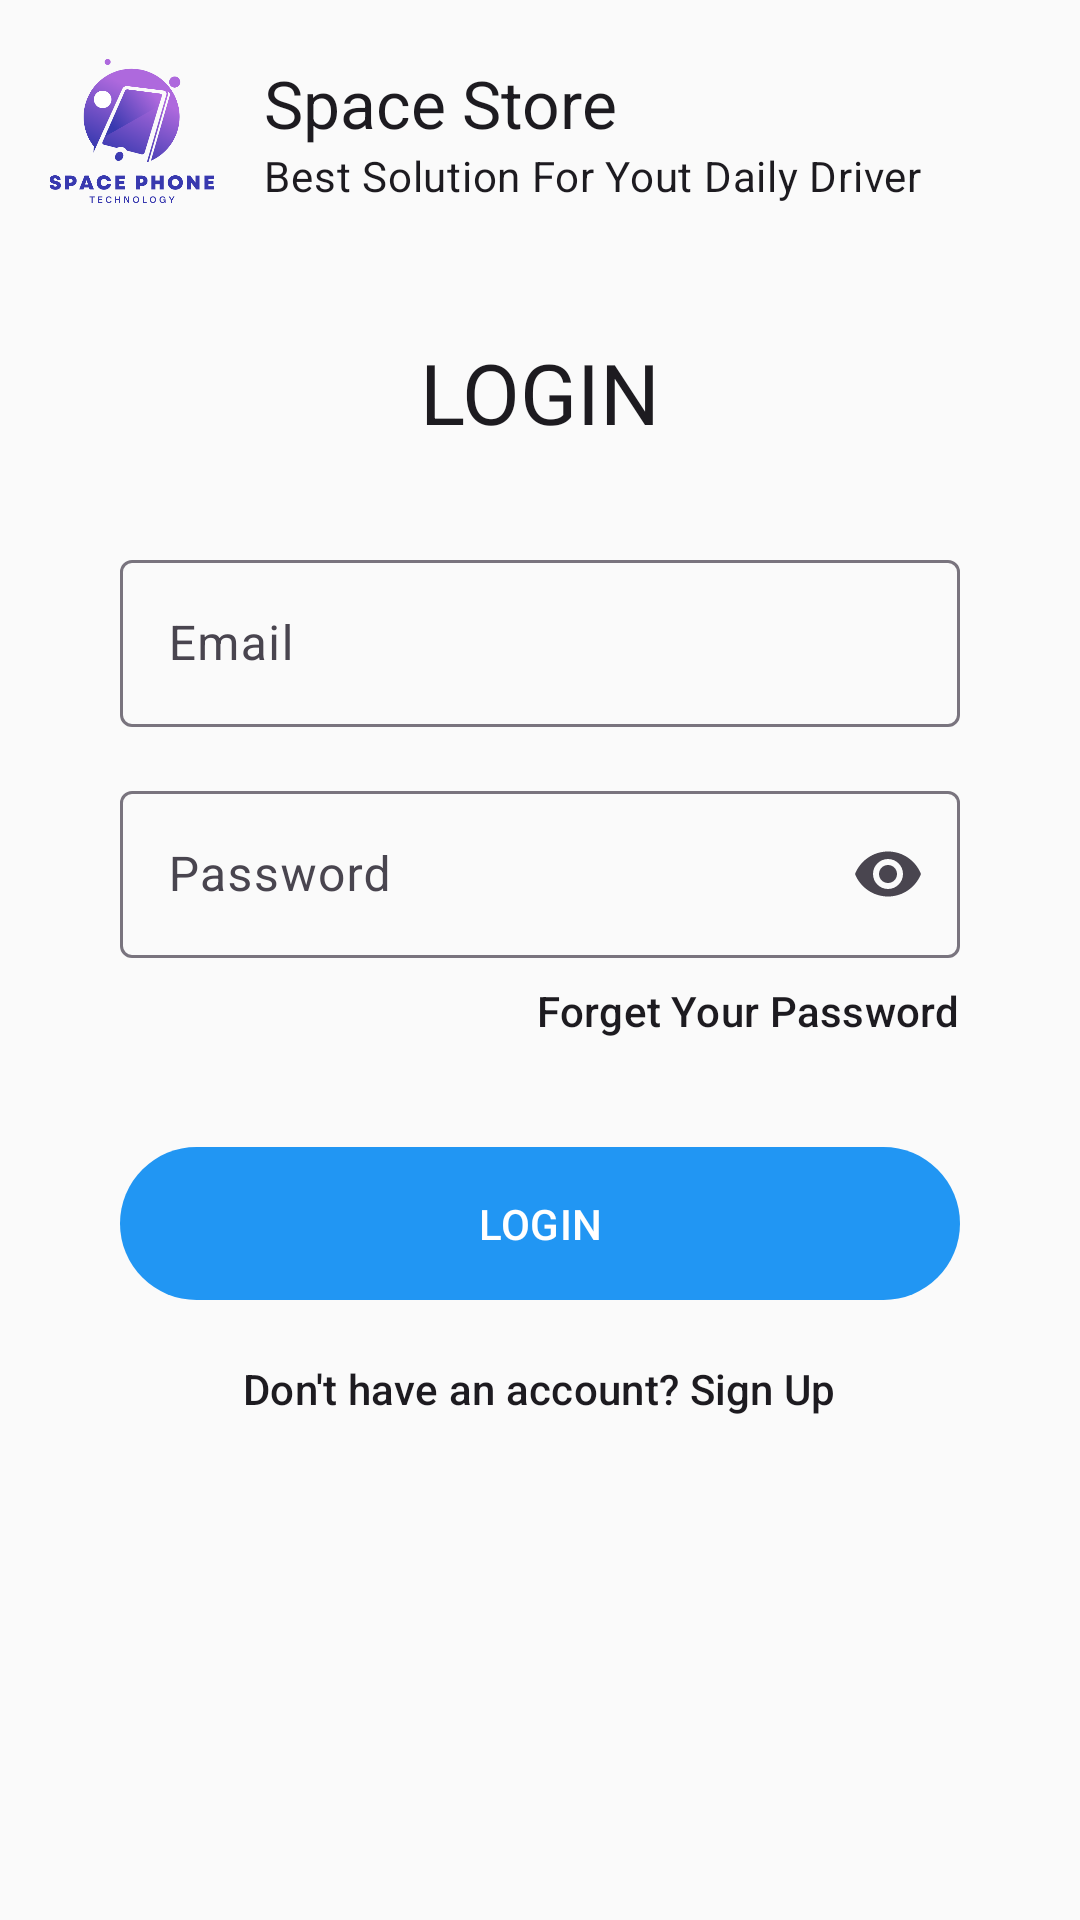

This screen was rendered from an Android layout file. Write that file and the resources it references.
<!-- AndroidManifest.xml: application theme Theme.Main_mobile -->
<!-- res/layout/activity_praktikum31.xml -->
<?xml version="1.0" encoding="utf-8"?>
<androidx.constraintlayout.widget.ConstraintLayout
    xmlns:android="http://schemas.android.com/apk/res/android"
    xmlns:app="http://schemas.android.com/apk/res-auto"
    xmlns:tools="http://schemas.android.com/tools"
    android:id="@+id/main"
    android:layout_width="match_parent"
    android:layout_height="match_parent"
    android:background="?attr/colorSurface"
    android:isScrollContainer="true"
    tools:context=".Praktikum_3_1">

    <com.google.android.material.appbar.AppBarLayout
        android:id="@+id/conLyout_pra_3_1"
        android:layout_width="match_parent"
        android:layout_height="wrap_content"
        app:layout_constraintTop_toTopOf="parent">

        <com.google.android.material.appbar.MaterialToolbar
            android:layout_width="match_parent"
            android:layout_height="wrap_content"
            android:paddingVertical="16dp"
            android:paddingHorizontal="16dp">

            <LinearLayout
                android:layout_width="match_parent"
                android:layout_height="wrap_content"
                android:orientation="horizontal"
                android:gravity="center_vertical">

                <com.google.android.material.imageview.ShapeableImageView
                    android:id="@+id/imgView_pra_3_1"
                    android:layout_width="56dp"
                    android:layout_height="56dp"
                    android:scaleType="fitXY"
                    android:background="@drawable/brand_logo"/>

                <LinearLayout
                    android:layout_width="match_parent"
                    android:layout_height="wrap_content"
                    android:orientation="vertical"
                    android:layout_marginStart="16dp">

                    <TextView
                        android:id="@+id/tv_pra_3_1"
                        android:layout_width="wrap_content"
                        android:layout_height="wrap_content"
                        android:text="@string/title_appBar"
                        android:textAppearance="@style/TextAppearance.Material3.TitleLarge"/>

                    <TextView
                        android:layout_width="wrap_content"
                        android:layout_height="wrap_content"
                        android:text="@string/subTitle_appBar"
                        android:textAppearance="@style/TextAppearance.Material3.BodyMedium"/>
                </LinearLayout>
            </LinearLayout>
        </com.google.android.material.appbar.MaterialToolbar>
    </com.google.android.material.appbar.AppBarLayout>

    <androidx.core.widget.NestedScrollView
        android:layout_width="match_parent"
        android:layout_height="0dp"
        android:fillViewport="true"
        app:layout_constraintTop_toBottomOf="@id/conLyout_pra_3_1"
        app:layout_constraintBottom_toBottomOf="parent">

        <LinearLayout
            android:layout_width="match_parent"
            android:layout_height="wrap_content"
            android:orientation="vertical"
            android:padding="24dp">

            <TextView
                android:id="@+id/tv2_pra_3_1"
                android:layout_width="match_parent"
                android:layout_height="wrap_content"
                android:text="LOGIN"
                android:gravity="center"
                android:textAppearance="@style/TextAppearance.Material3.HeadlineMedium"
                android:layout_marginBottom="32dp"/>

            <com.google.android.material.textfield.TextInputLayout
                android:layout_width="match_parent"
                android:layout_height="wrap_content"
                android:layout_marginHorizontal="16dp"
                android:layout_marginBottom="16dp"
                app:startIconDrawable="@drawable/mail_24px"
                style="@style/Widget.Material3.TextInputLayout.OutlinedBox">

                <com.google.android.material.textfield.TextInputEditText
                    android:id="@+id/etEmail_pra_3_1"
                    android:layout_width="match_parent"
                    android:layout_height="wrap_content"
                    android:hint="Email"
                    android:inputType="textEmailAddress"/>
            </com.google.android.material.textfield.TextInputLayout>

            <com.google.android.material.textfield.TextInputLayout
                android:layout_width="match_parent"
                android:layout_height="wrap_content"
                android:layout_marginHorizontal="16dp"
                android:layout_marginBottom="8dp"
                app:startIconDrawable="@drawable/lock_24px"
                app:endIconMode="password_toggle"
                style="@style/Widget.Material3.TextInputLayout.OutlinedBox">

                <com.google.android.material.textfield.TextInputEditText
                    android:id="@+id/etPassword2_pra_3_1"
                    android:layout_width="match_parent"
                    android:layout_height="wrap_content"
                    android:hint="Password"
                    android:inputType="textPassword"/>
            </com.google.android.material.textfield.TextInputLayout>

            <TextView
                android:id="@+id/tv6_pra_3_1"
                android:layout_width="wrap_content"
                android:layout_height="wrap_content"
                android:layout_gravity="end"
                android:layout_marginEnd="16dp"
                android:text="Forget Your Password"
                android:textAppearance="@style/TextAppearance.Material3.LabelLarge"/>

            <com.google.android.material.button.MaterialButton
                android:id="@+id/imgbtnSubmit_pra_3_1"
                android:layout_width="match_parent"
                android:layout_height="wrap_content"
                android:layout_marginHorizontal="16dp"
                android:layout_marginTop="32dp"
                android:padding="16dp"
                android:text="LOGIN"
                android:textAppearance="@style/TextAppearance.Material3.LabelLarge"/>

            <TextView
                android:id="@+id/tvRegister_pra_3_1"
                android:layout_width="wrap_content"
                android:layout_height="wrap_content"
                android:layout_gravity="center"
                android:layout_marginTop="16dp"
                android:text="Don't have an account? Sign Up"
                android:textAppearance="@style/TextAppearance.Material3.LabelLarge"/>
        </LinearLayout>
    </androidx.core.widget.NestedScrollView>
</androidx.constraintlayout.widget.ConstraintLayout>
<!-- resources referenced by this layout -->
<resources>
  <!-- drawable brand_logo: png bitmap (drawable, 40985 bytes) -->
  <string name="subTitle_appBar">Best Solution For Yout Daily Driver</string>
  <string name="title_appBar">Space Store</string>
  <style name="Theme.Main_mobile" parent="Theme.Material3.DayNight">
          <item name="colorPrimary">@color/primary</item>
          <item name="colorPrimaryDark">@color/primary_dark</item>
          <item name="colorSecondary">@color/accent</item>
          <item name="android:statusBarColor">?attr/colorPrimaryDark</item>
          <item name="colorSurface">@color/background_light</item>
          <item name="colorOnSurface">@color/text_primary</item>
          <item name="android:windowLightStatusBar">true</item>
      </style>
  <color name="primary">#2196F3</color>
  <color name="primary_dark">#1976D2</color>
  <color name="accent">#FFC107</color>
  <color name="background_light">#FAFAFA</color>
  <color name="text_primary">#212121</color>
</resources>
